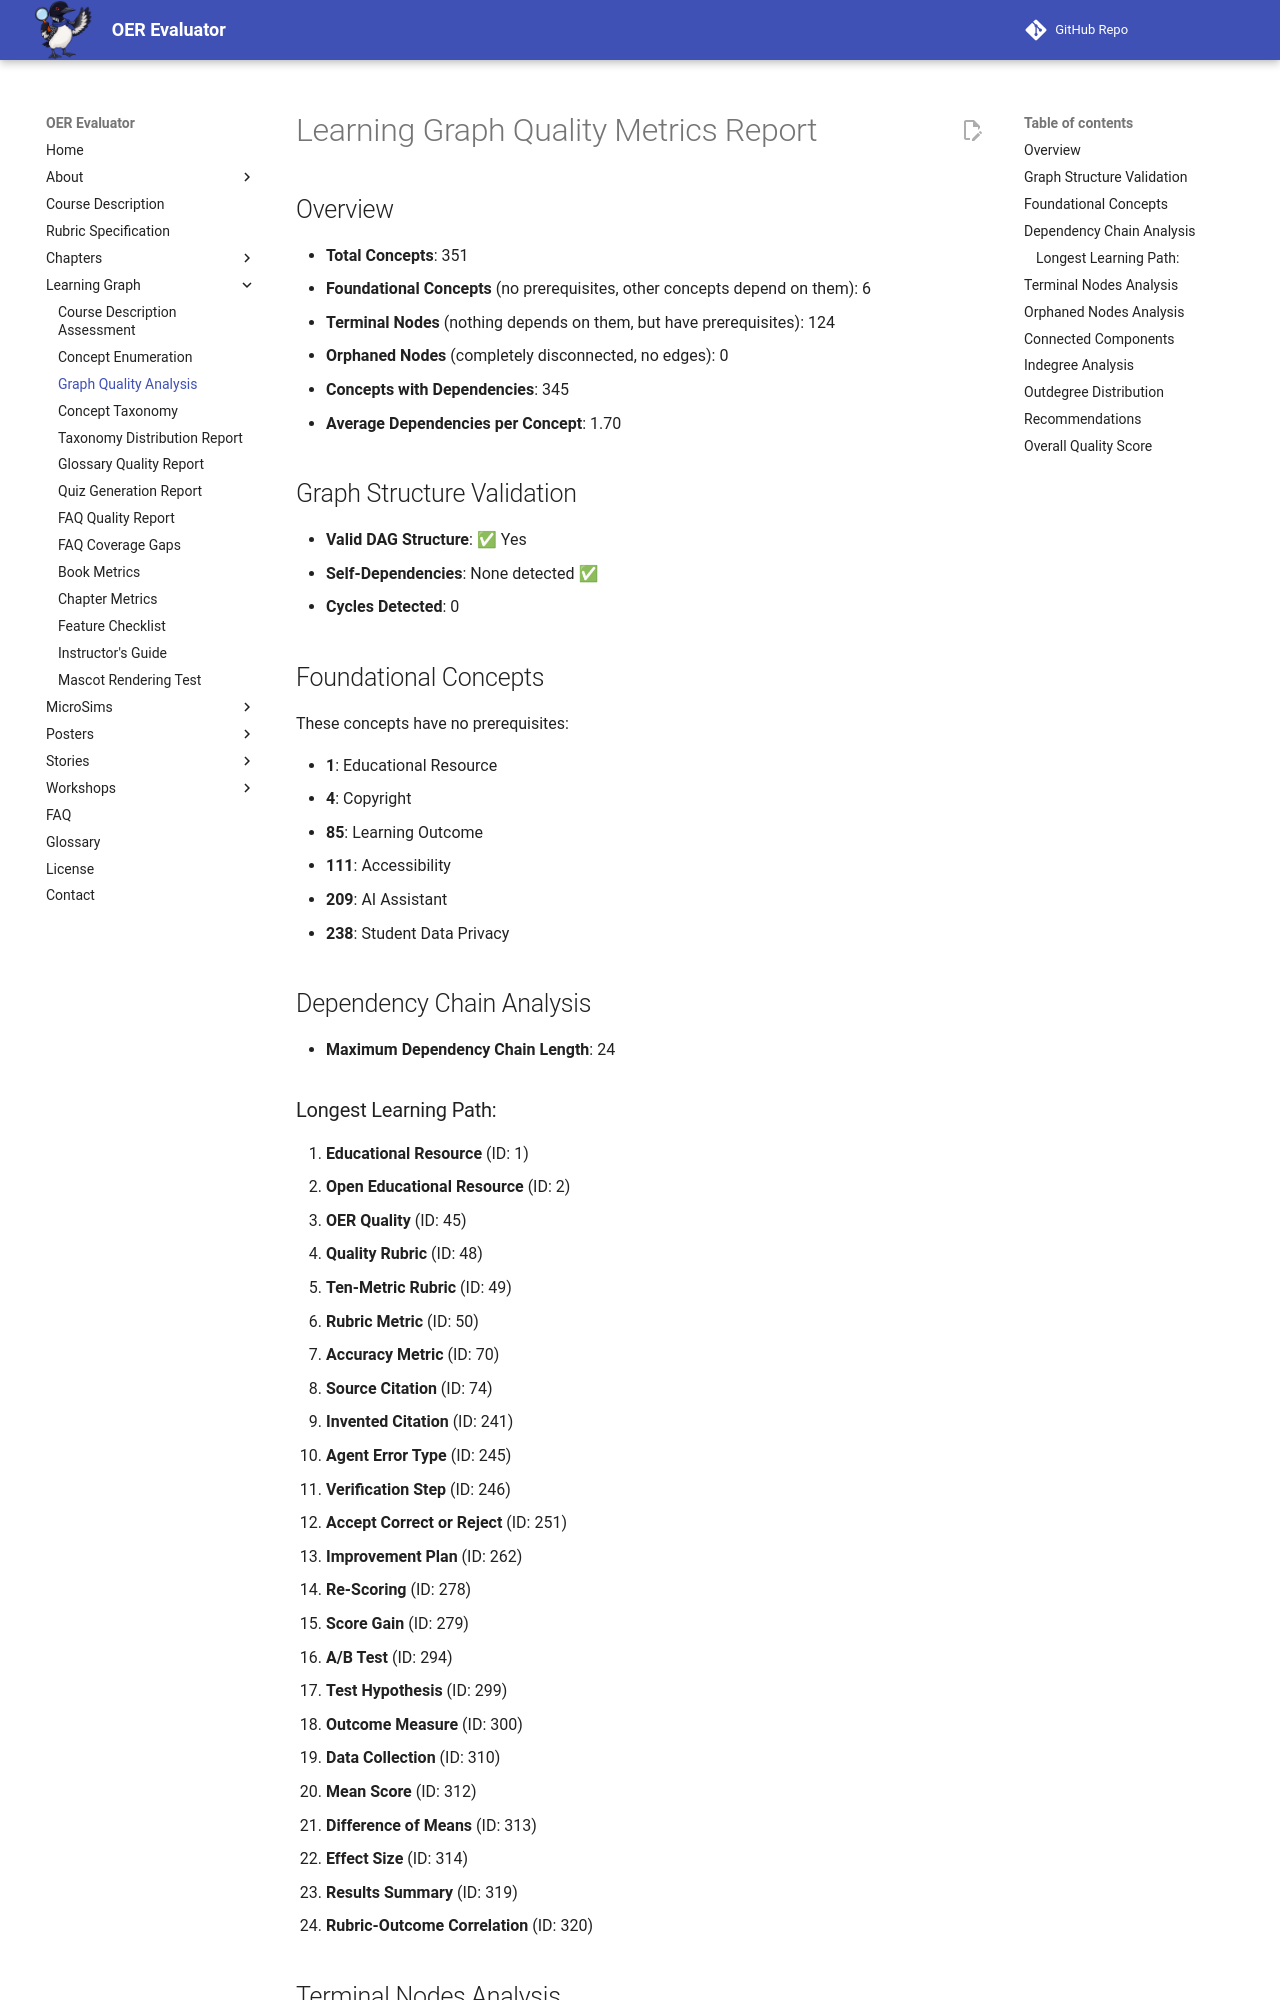

repository: dmccreary/oer-evaluator · page: learning-graph/quality-metrics/index.html · generator: mkdocs

# Learning Graph Quality Metrics Report

## Overview

- **Total Concepts**: 351
- **Foundational Concepts** (no prerequisites, other concepts depend on them): 6
- **Terminal Nodes** (nothing depends on them, but have prerequisites): 124
- **Orphaned Nodes** (completely disconnected, no edges): 0
- **Concepts with Dependencies**: 345
- **Average Dependencies per Concept**: 1.70

## Graph Structure Validation

- **Valid DAG Structure**: ✅ Yes
- **Self-Dependencies**: None detected ✅
- **Cycles Detected**: 0

## Foundational Concepts

These concepts have no prerequisites:

- **1**: Educational Resource
- **4**: Copyright
- **85**: Learning Outcome
- **111**: Accessibility
- **209**: AI Assistant
- **238**: Student Data Privacy

## Dependency Chain Analysis

- **Maximum Dependency Chain Length**: 24

### Longest Learning Path:

1. **Educational Resource** (ID: 1)
2. **Open Educational Resource** (ID: 2)
3. **OER Quality** (ID: 45)
4. **Quality Rubric** (ID: 48)
5. **Ten-Metric Rubric** (ID: 49)
6. **Rubric Metric** (ID: 50)
7. **Accuracy Metric** (ID: 70)
8. **Source Citation** (ID: 74)
9. **Invented Citation** (ID: 241)
10. **Agent Error Type** (ID: 245)
11. **Verification Step** (ID: 246)
12. **Accept Correct or Reject** (ID: 251)
13. **Improvement Plan** (ID: 262)
14. **Re-Scoring** (ID: 278)
15. **Score Gain** (ID: 279)
16. **A/B Test** (ID: 294)
17. **Test Hypothesis** (ID: 299)
18. **Outcome Measure** (ID: 300)
19. **Data Collection** (ID: 310)
20. **Mean Score** (ID: 312)
21. **Difference of Means** (ID: 313)
22. **Effect Size** (ID: 314)
23. **Results Summary** (ID: 319)
24. **Rubric-Outcome Correlation** (ID: 320)
